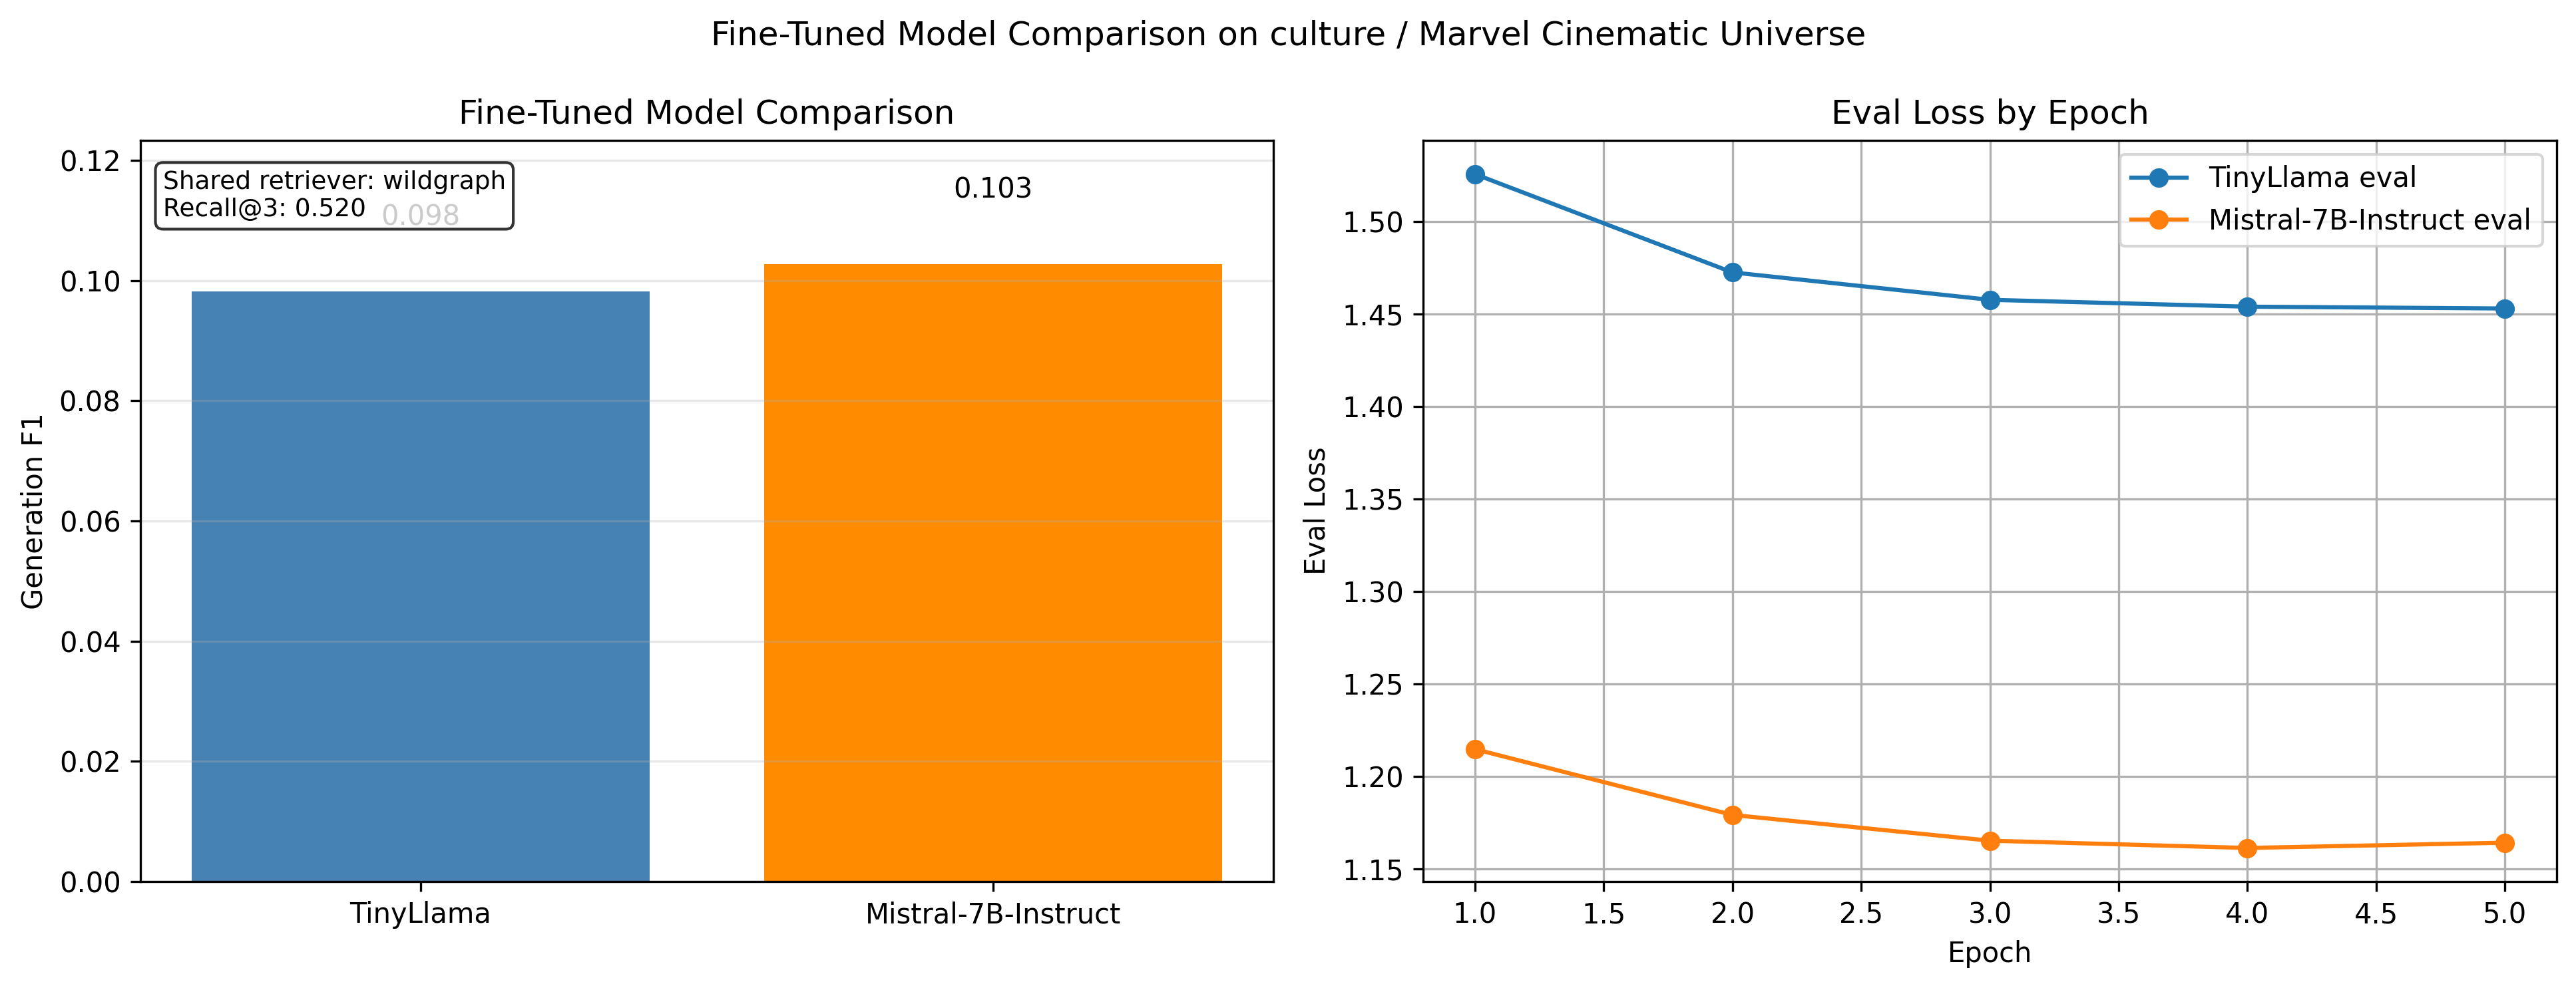

The data file committed next to this chart (first rows):
model_label, checkpoint_root, base_model_name, retriever_label, retriever_path, retrieval_recall, gen_f1, domain, topic, k, limit, n_gen
TinyLlama, tinyllama-lora-mcu, TinyLlama/TinyLlama-1.1B-Chat-v1.0, wildgraph, ./all_embeddings, 0.52, 0.09825, culture, Marvel Cinematic Universe, 3, 50, 20
Mistral-7B-Instruct, Mistral-7B-Instruct-LORA-MCU, mistralai/Mistral-7B-Instruct-v0.3, wildgraph, ./all_embeddings, 0.52, 0.1028, culture, Marvel Cinematic Universe, 3, 50, 20
